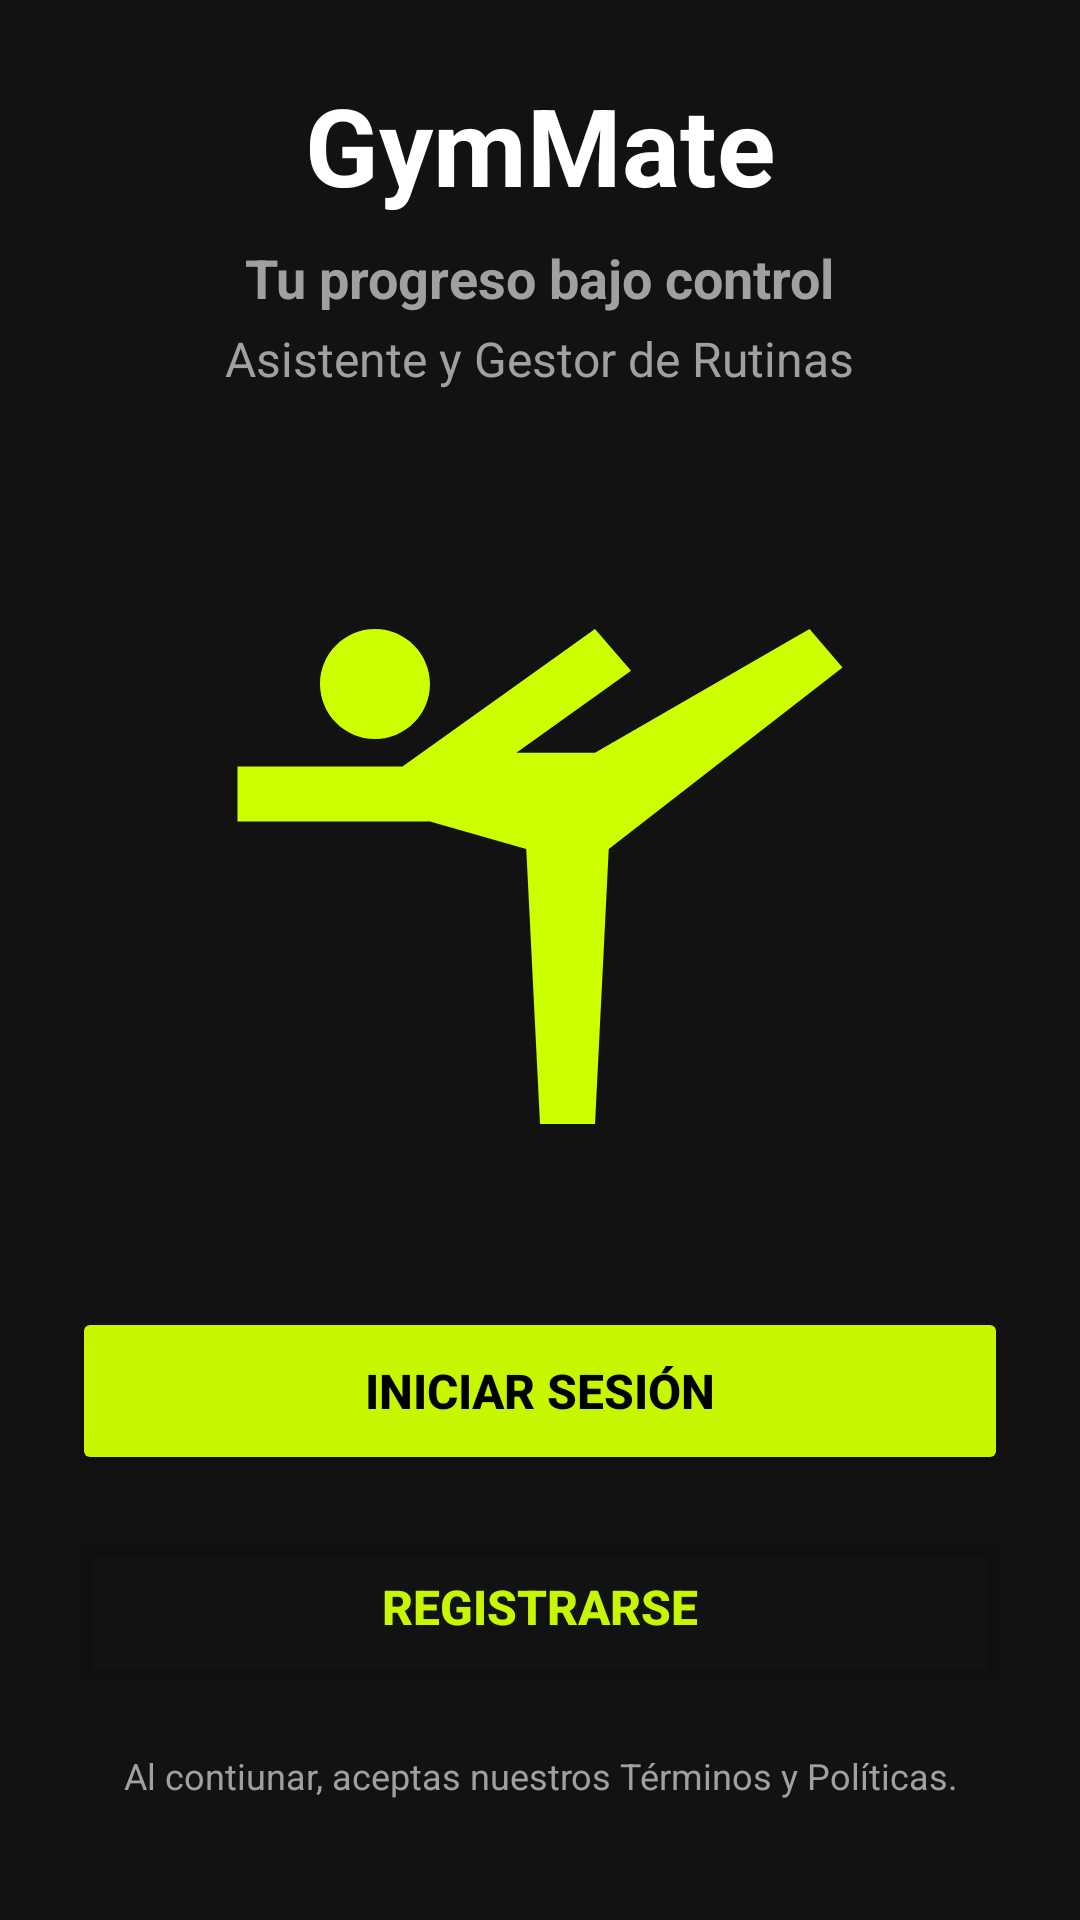

Android layout source for this screen:
<!-- AndroidManifest.xml: application theme Theme.GymMate -->
<!-- res/layout/activity_welcome.xml -->
<?xml version="1.0" encoding="utf-8"?>
<androidx.constraintlayout.widget.ConstraintLayout
    xmlns:android="http://schemas.android.com/apk/res/android"
    xmlns:app="http://schemas.android.com/apk/res-auto"
    xmlns:tools="http://schemas.android.com/tools"
    android:id="@+id/main"
    android:layout_width="match_parent"
    android:layout_height="match_parent"
    tools:context=".ui.auth.WelcomeActivity"
    android:background="@color/gm_background"
    android:padding="24dp">

    <LinearLayout
        android:id="@+id/layoutHeader"
        android:layout_width="match_parent"
        android:layout_height="wrap_content"
        android:orientation="vertical"
        android:gravity="center"
        app:layout_constraintTop_toTopOf="parent">

        <TextView
            android:id="@+id/tvLogoTitle"
            android:layout_width="wrap_content"
            android:layout_height="wrap_content"
            android:text="@string/app_name"
            android:textColor="@color/gm_text"
            android:textSize="36sp"
            android:textStyle="bold">
        </TextView>

        <TextView
            android:id="@+id/tvSubtitle1"
            android:layout_width="wrap_content"
            android:layout_height="wrap_content"
            android:layout_marginTop="8dp"
            android:text="@string/welcome_subtitle_1"
            android:textColor="@color/gm_text_secondary"
            android:textSize="18sp"
            android:textStyle="bold">
        </TextView>

        <TextView
            android:id="@+id/tvSubtitle2"
            android:layout_width="wrap_content"
            android:layout_height="wrap_content"
            android:layout_marginTop="4dp"
            android:text="@string/welcome_subtitle_2"
            android:textColor="@color/gm_text_secondary"
            android:textSize="16sp">
        </TextView>
    </LinearLayout>

    <ImageView
        android:id="@+id/ivWelcomeImage"
        android:layout_width="220dp"
        android:layout_height="220dp"
        android:contentDescription="@null"
        app:layout_constraintTop_toBottomOf="@id/layoutHeader"
        app:layout_constraintBottom_toTopOf="@id/layoutButtons"
        app:layout_constraintStart_toStartOf="parent"
        app:layout_constraintEnd_toEndOf="parent"
        app:srcCompat="@drawable/ic_gym_placeholder"
        />


    <LinearLayout
        android:id="@+id/layoutButtons"
        android:layout_width="match_parent"
        android:layout_height="wrap_content"
        android:orientation="vertical"
        android:layout_marginBottom="16dp"
        app:layout_constraintBottom_toBottomOf="parent">

        <Button
            android:id="@+id/btnLogin"
            android:layout_width="match_parent"
            android:layout_height="56dp"
            android:text="@string/btn_login"
            android:textColor="@color/black"
            android:textSize="16sp"
            android:textStyle="bold"
            android:backgroundTint="@color/gm_primary"
            app:cornerRadius="28dp">
        </Button>

        <Button
            android:id="@+id/btnRegister"
            android:layout_width="match_parent"
            android:layout_height="56dp"
            android:layout_marginTop="16dp"
            android:text="@string/btn_register"
            android:textColor="@color/gm_primary"
            android:textSize="16sp"
            android:textStyle="bold"
            android:backgroundTint="@android:color/transparent"
            app:strokeColor="@color/gm_primary"
            app:cornerRadius="28dp"
            app:strokeWidth="2dp">
        </Button>

        <TextView
            android:id="@+id/tvTerms"
            android:layout_width="match_parent"
            android:layout_height="wrap_content"
            android:layout_marginTop="20dp"
            android:gravity="center"
            android:text="@string/terms"
            android:textColor="@color/gm_text_secondary"
            android:textSize="12sp">
        </TextView>

    </LinearLayout>

</androidx.constraintlayout.widget.ConstraintLayout>
<!-- resources referenced by this layout -->
<resources>
  <color name="black">#FF000000</color>
  <color name="gm_background">#121212</color>
  <color name="gm_primary">#C6F700</color>
  <color name="gm_text">#FFFFFF</color>
  <color name="gm_text_secondary">#A0A0A0</color>
  <!-- drawable ic_gym_placeholder (drawable) -->
  <vector xmlns:android="http://schemas.android.com/apk/res/android" android:height="24dp" android:tint="#CCFF00" android:viewportHeight="24" android:viewportWidth="24" android:width="24dp">
        
      <path android:fillColor="@android:color/white" android:pathData="M4,6c0,-1.1 0.9,-2 2,-2s2,0.9 2,2S7.1,8 6,8S4,7.1 4,6zM1,9h6l7,-5l1.31,1.52L11.14,8.5H14L21.8,4L23,5.4L14.5,12L14,22h-2l-0.5,-10L8,11H1V9z"/>
      
  </vector>
  <string name="app_name">GymMate</string>
  <string name="btn_login">INICIAR SESIÓN</string>
  <string name="btn_register">REGISTRARSE</string>
  <string name="terms">Al contiunar, aceptas nuestros Términos y Políticas.</string>
  <string name="welcome_subtitle_1">Tu progreso bajo control</string>
  <string name="welcome_subtitle_2">Asistente y Gestor de Rutinas</string>
  <style name="Theme.GymMate" parent="Base.Theme.GymMate" />
  <style name="Base.Theme.GymMate" parent="Theme.Material3.Dark.NoActionBar">
          <item name="colorPrimary">@color/gm_primary</item>
          <item name="colorOnPrimary">@color/gm_on_primary</item>
  
          <item name="colorSecondaryContainer">@color/gm_primary</item>
          <item name="colorOnSecondaryContainer">@color/gm_on_primary</item>
          <item name="colorOutline">@color/gm_stroke</item>
  
          <item name="colorSurface">@color/gm_surface</item>
          <item name="colorOnSurface">@color/gm_text</item>
          <item name="colorSurfaceVariant">@color/gm_surface_variant</item>
          <item name="colorOnSurfaceVariant">@color/gm_text_secondary</item>
          <item name="android:colorBackground">@color/gm_background</item>
      </style>
  <color name="gm_on_primary">#121212</color>
  <color name="gm_stroke">#3A3A3A</color>
  <color name="gm_surface">#1E1E1E</color>
  <color name="gm_surface_variant">#2A2A2A</color>
</resources>
